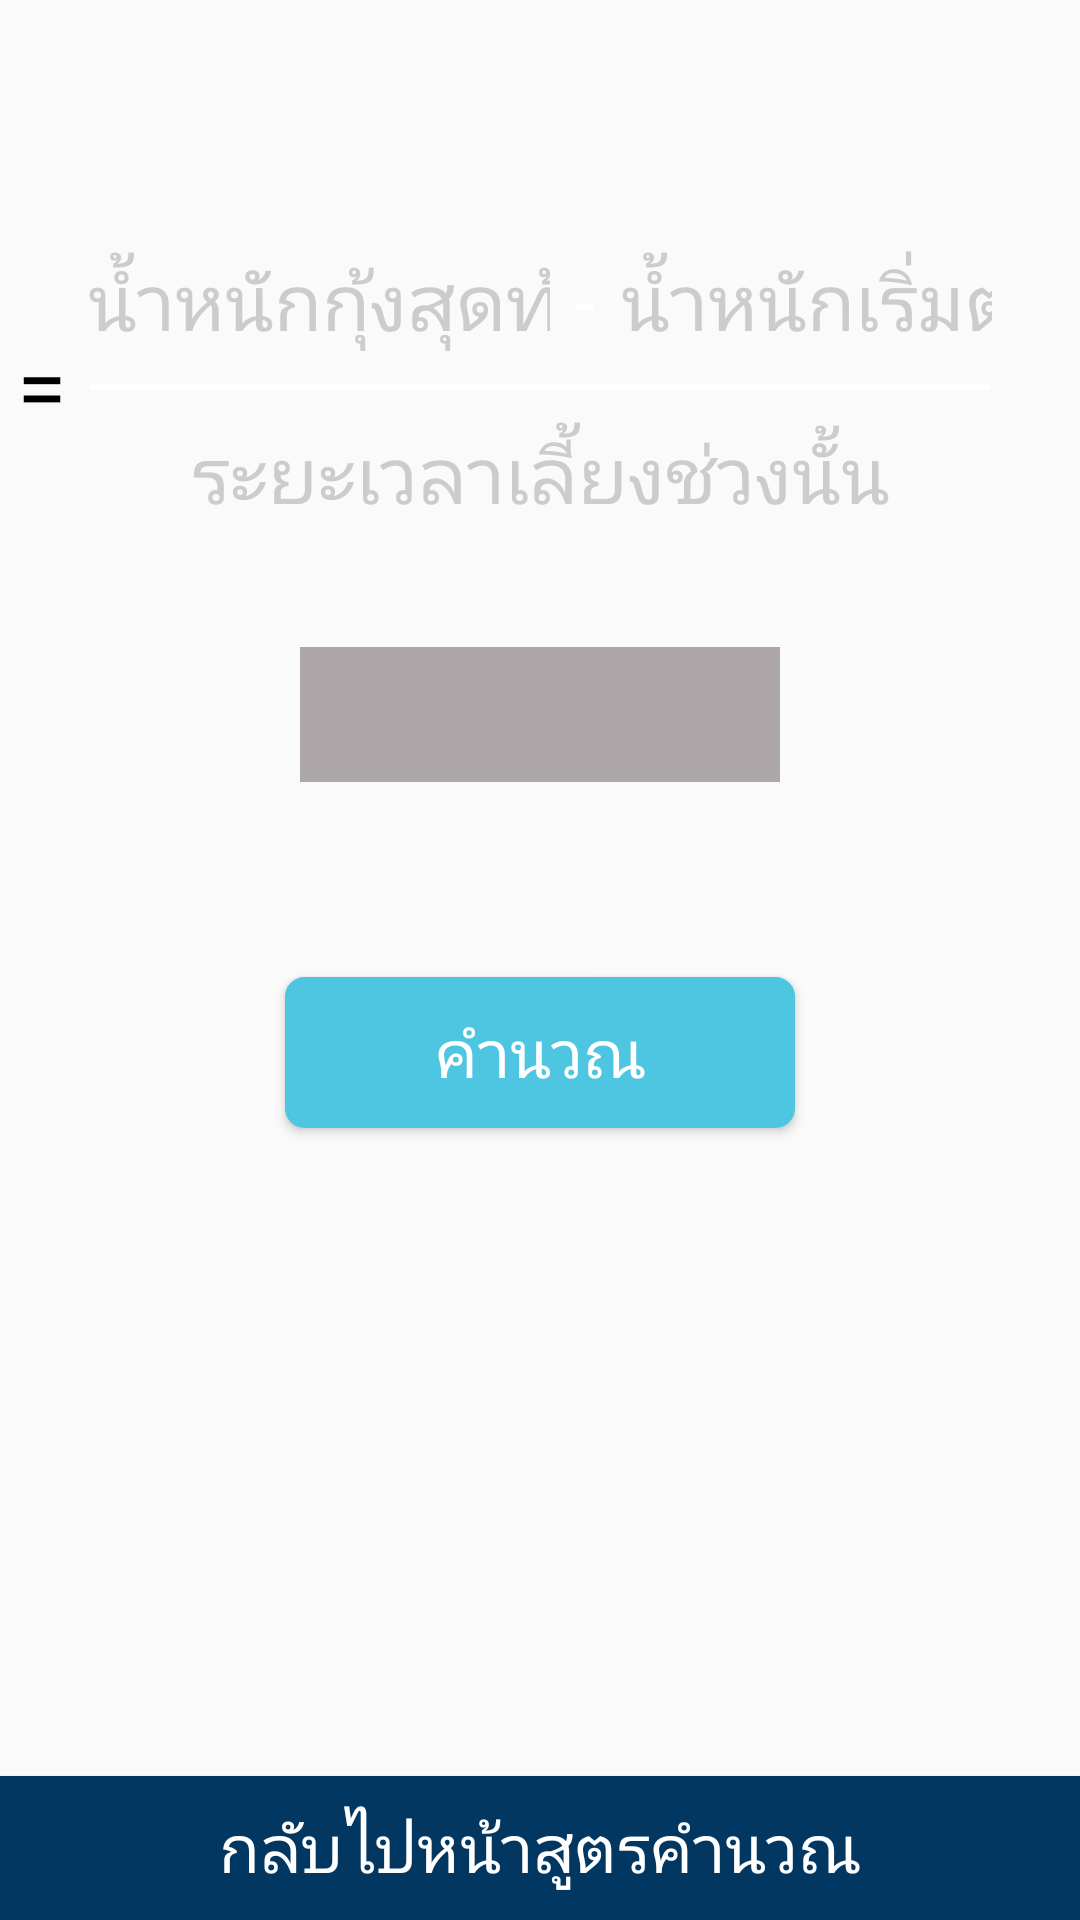

The Android layout XML behind this screen, and the referenced resources:
<!-- AndroidManifest.xml: application theme AppTheme.NoActionBar -->
<!-- res/layout/fragment_formula_adg.xml -->
<?xml version="1.0" encoding="utf-8"?>
<android.support.constraint.ConstraintLayout
    xmlns:android="http://schemas.android.com/apk/res/android"
    xmlns:app="http://schemas.android.com/apk/res-auto"
    xmlns:tools="http://schemas.android.com/tools"
    android:layout_width="match_parent"
    android:layout_height="match_parent"
    tools:context=".fragment.FormulaAdgFragment"
    tools:ignore="HardcodedText,Autofill">

    <android.support.constraint.Guideline
        android:id="@+id/guideline7"
        android:layout_width="wrap_content"
        android:layout_height="wrap_content"
        android:orientation="horizontal"
        app:layout_constraintGuide_percent=".2"/>

    <View
        android:id="@+id/view"
        android:layout_width="300dp"
        android:layout_height="2dp"
        android:layout_marginEnd="8dp"
        android:layout_marginLeft="8dp"
        android:layout_marginRight="8dp"
        android:layout_marginStart="8dp"
        android:background="@android:color/white"
        app:layout_constraintEnd_toEndOf="parent"
        app:layout_constraintStart_toStartOf="parent"
        app:layout_constraintTop_toTopOf="@id/guideline7"
        tools:ignore="PxUsage"/>

    <EditText
        android:id="@+id/final_weight_edit_text"
        android:layout_width="170dp"
        android:layout_height="wrap_content"
        android:layout_marginBottom="2dp"
        android:background="@android:color/transparent"
        android:ems="10"
        android:gravity="center"
        android:hint="น้ำหนักกุ้งสุดท้าย"
        android:inputType="number"
        android:padding="8dp"
        android:textColor="@android:color/white"
        android:textColorHint="#cccccc"
        android:textSize="26sp"
        app:fontFamily="@font/arabica"
        app:layout_constraintBottom_toTopOf="@+id/guideline7"
        app:layout_constraintEnd_toStartOf="@+id/minus_text_view"
        app:layout_constraintStart_toStartOf="@+id/view"/>

    <TextView
        android:id="@+id/minus_text_view"
        android:layout_width="wrap_content"
        android:layout_height="wrap_content"
        android:text="-"
        android:textColor="@android:color/white"
        android:textSize="26sp"
        app:fontFamily="@font/arabica"
        app:layout_constraintBottom_toBottomOf="@+id/final_weight_edit_text"
        app:layout_constraintEnd_toStartOf="@+id/initial_weight_edit_text"
        app:layout_constraintStart_toEndOf="@id/final_weight_edit_text"
        app:layout_constraintTop_toTopOf="@+id/final_weight_edit_text"/>

    <EditText
        android:id="@+id/initial_weight_edit_text"
        android:layout_width="140dp"
        android:layout_height="wrap_content"
        android:background="@android:color/transparent"
        android:ems="10"
        android:gravity="center"
        android:hint="น้ำหนักเริ่มต้น"
        android:inputType="number"
        android:padding="8dp"
        android:textColor="@android:color/white"
        android:textColorHint="#cccccc"
        android:textSize="26sp"
        app:fontFamily="@font/arabica"
        app:layout_constraintBottom_toBottomOf="@id/final_weight_edit_text"
        app:layout_constraintEnd_toEndOf="@+id/view"
        app:layout_constraintStart_toEndOf="@+id/minus_text_view"
        app:layout_constraintTop_toTopOf="@+id/final_weight_edit_text"/>

    <EditText
        android:id="@+id/period_edit_text"
        android:layout_width="0dp"
        android:layout_height="wrap_content"
        android:layout_marginTop="4dp"
        android:background="@android:color/transparent"
        android:ems="10"
        android:gravity="center"
        android:hint="ระยะเวลาเลี้ยงช่วงนั้น"
        android:inputType="number"
        android:padding="8dp"
        android:textColor="@android:color/white"
        android:textColorHint="#cccccc"
        android:textSize="26sp"
        app:fontFamily="@font/arabica"
        app:layout_constraintEnd_toEndOf="@+id/initial_weight_edit_text"
        app:layout_constraintStart_toStartOf="@+id/final_weight_edit_text"
        app:layout_constraintTop_toTopOf="@+id/guideline7"/>

    <Button
        android:id="@+id/calculate_button"
        style="@style/Button"
        android:layout_width="180dp"
        android:layout_height="wrap_content"
        android:layout_marginTop="60dp"
        android:text="คำนวณ"
        app:layout_constraintEnd_toEndOf="@+id/result_text_view"
        app:layout_constraintStart_toStartOf="@+id/result_text_view"
        app:layout_constraintTop_toBottomOf="@+id/result_text_view"/>

    <TextView
        android:id="@+id/equal_sign_text_view"
        android:layout_width="wrap_content"
        android:layout_height="wrap_content"
        android:layout_marginEnd="8dp"
        android:layout_marginRight="8dp"
        android:layout_marginTop="8dp"
        android:text="="
        android:textColor="@android:color/black"
        android:textSize="30sp"
        app:fontFamily="@font/arabica"
        app:layout_constraintBottom_toTopOf="@+id/guideline7"
        app:layout_constraintEnd_toStartOf="@+id/view"
        app:layout_constraintTop_toTopOf="@+id/guideline7"/>

    <TextView
        android:id="@+id/result_text_view"
        android:layout_width="160dp"
        android:layout_height="45dp"
        android:layout_marginEnd="8dp"
        android:layout_marginLeft="8dp"
        android:layout_marginRight="8dp"
        android:layout_marginStart="8dp"
        android:layout_marginTop="32dp"
        android:background="#AEA7AA"
        android:gravity="center"
        android:textColor="@android:color/black"
        android:textSize="30sp"
        app:fontFamily="@font/arabica"
        app:layout_constraintEnd_toEndOf="parent"
        app:layout_constraintStart_toStartOf="parent"
        app:layout_constraintTop_toBottomOf="@+id/period_edit_text"
        tools:text="123.45"/>

    <Button
        android:id="@+id/back_button"
        android:layout_width="0dp"
        android:layout_height="wrap_content"
        android:background="#023762"
        android:paddingBottom="8dp"
        android:paddingTop="8dp"
        android:text="กลับไปหน้าสูตรคำนวณ"
        android:textColor="@android:color/white"
        android:textSize="22sp"
        app:fontFamily="@font/arabica"
        app:layout_constraintBottom_toBottomOf="parent"
        app:layout_constraintEnd_toEndOf="parent"
        app:layout_constraintStart_toStartOf="parent"/>

    

</android.support.constraint.ConstraintLayout>
<!-- resources referenced by this layout -->
<resources>
  <style name="Button">
          <item name="fontFamily">@font/arabica</item>
          <item name="android:background">@drawable/bg_button</item>
          <item name="android:foreground">?attr/selectableItemBackground</item>
          <item name="android:textColor">@android:color/white</item>
          <item name="android:textSize">22sp</item>
      </style>
  <style name="AppTheme.NoActionBar">
          <item name="windowActionBar">false</item>
          <item name="windowNoTitle">true</item>
      </style>
  <!-- drawable bg_button (drawable) -->
  <?xml version="1.0" encoding="utf-8"?>
  <selector xmlns:android="http://schemas.android.com/apk/res/android">
  
      <item android:state_enabled="true" android:state_pressed="false">
          <inset android:insetBottom="5dp" android:insetLeft="5dp" android:insetRight="5dp" android:insetTop="5dp">
              <shape android:shape="rectangle">
                  <corners android:radius="6dp"/>
                  <solid android:color="@color/colorAccent"/>
                  <stroke android:width="1dp" android:color="@color/colorAccent"/>
                  <padding android:bottom="10dp" android:left="12dp" android:right="12dp" android:top="10dp"/>
              </shape>
          </inset>
      </item>
      <item android:state_enabled="true" android:state_pressed="true">
          <inset android:insetBottom="5dp" android:insetLeft="5dp" android:insetRight="5dp" android:insetTop="5dp">
              <shape android:shape="rectangle">
                  <corners android:radius="6dp"/>
                  <solid android:color="#37A7C2"/>
                  <stroke android:width="1dp" android:color="#37A7C2"/>
                  <padding android:bottom="10dp" android:left="12dp" android:right="12dp" android:top="10dp"/>
              </shape>
          </inset>
      </item>
      <item android:state_enabled="false">
          <inset android:insetBottom="5dp" android:insetLeft="5dp" android:insetRight="5dp" android:insetTop="5dp">
              <shape android:shape="rectangle">
                  <corners android:radius="6dp"/>
                  <solid android:color="#aaaaaa"/>
                  <stroke android:width="1dp" android:color="#aaaaaa"/>
                  <padding android:bottom="10dp" android:left="12dp" android:right="12dp" android:top="10dp"/>
              </shape>
          </inset>
      </item>
  
  </selector>
  <color name="colorAccent">#4EC5E1</color>
</resources>
